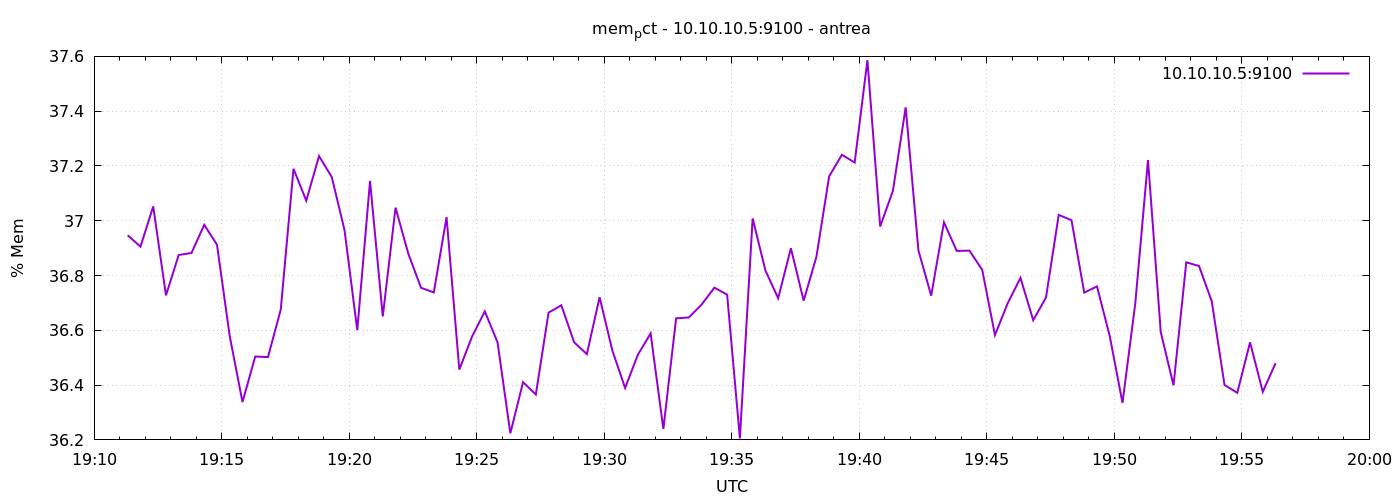

The table this chart was drawn from, first rows:
1777921879	36.94695429598581
1777921909	36.91
1777921939	37.05
1777921969	36.73
1777921999	36.88
1777922029	36.88
1777922059	36.99
1777922089	36.91
1777922119	36.58
1777922149	36.34
1777922179	36.5
1777922209	36.5
1777922239	36.68
1777922269	37.19
1777922299	37.07
1777922329	37.24
1777922359	37.16
1777922389	36.97
1777922419	36.6
1777922449	37.15
1777922479	36.65
1777922509	37.05
1777922539	36.88
1777922569	36.76
1777922599	36.74
1777922629	37.01
1777922659	36.46
1777922689	36.58
1777922719	36.67
1777922749	36.56
1777922779	36.22
1777922809	36.41
1777922839	36.37
1777922869	36.66
1777922899	36.69
1777922929	36.56
1777922959	36.51
1777922989	36.72
1777923019	36.53
1777923049	36.39
1777923079	36.51
1777923109	36.59
1777923139	36.24
1777923169	36.64
1777923199	36.65
1777923229	36.69
1777923259	36.76
1777923289	36.73
1777923319	36.21
1777923349	37.01
1777923379	36.82
1777923409	36.72
1777923439	36.9
1777923469	36.71
1777923499	36.87
1777923529	37.16
1777923559	37.24
1777923589	37.21
1777923619	37.59
1777923649	36.98
1777923679	37.11
... 30 more rows
